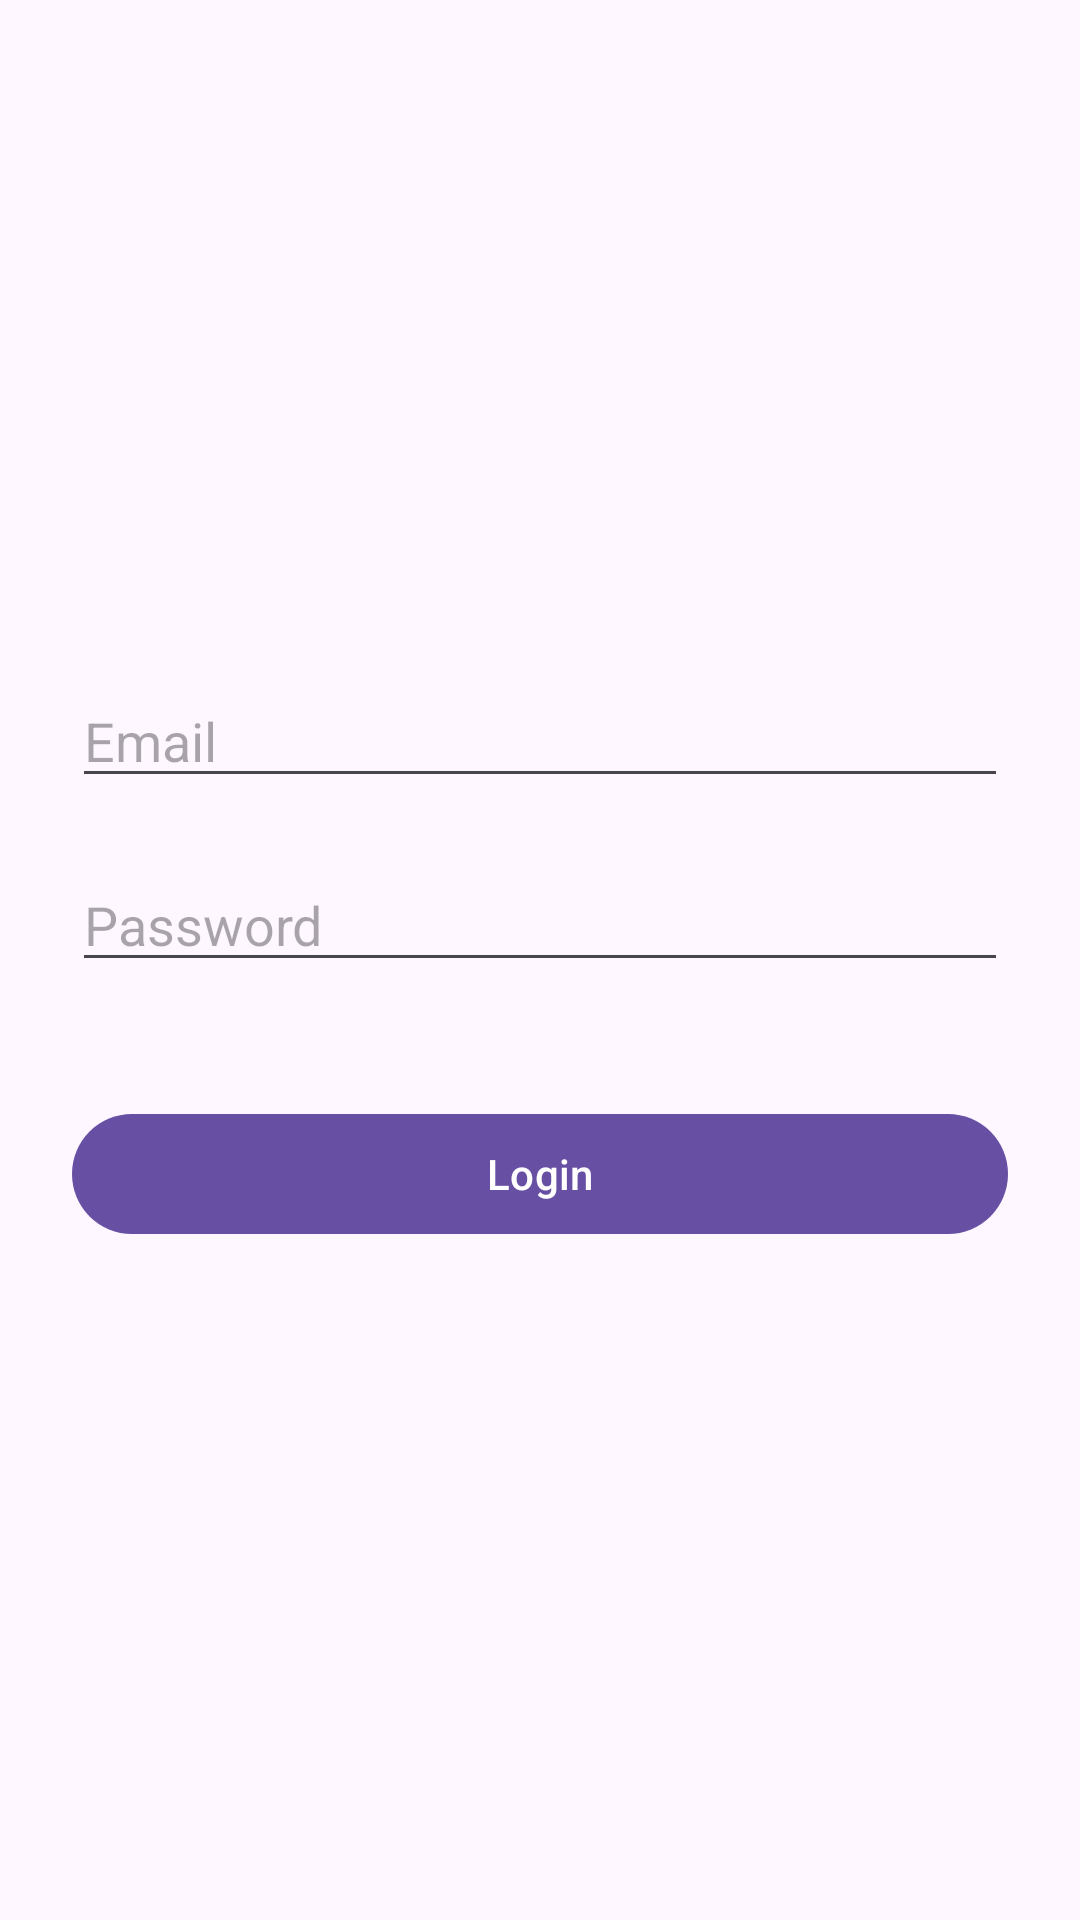

Write the Android layout XML for this screen, with the resource values it uses.
<!-- AndroidManifest.xml: application theme Theme.BookMorning -->
<!-- res/layout/activity_login.xml -->
<?xml version="1.0" encoding="utf-8"?>
<LinearLayout xmlns:android="http://schemas.android.com/apk/res/android"
    android:layout_width="match_parent"
    android:layout_height="match_parent"
    android:gravity="center"
    android:orientation="vertical"
    android:padding="24dp">


    <EditText
        android:id="@+id/edtEmail"
        android:layout_width="match_parent"
        android:layout_height="wrap_content"
        android:hint="Email" />


    <EditText
        android:id="@+id/edtPassword"
        android:layout_width="match_parent"
        android:layout_height="wrap_content"
        android:layout_marginTop="20dp"
        android:hint="Password"
        android:inputType="textPassword" />

    <com.google.android.material.button.MaterialButton
        android:id="@+id/btnLogin"
        android:layout_width="match_parent"
        android:layout_height="wrap_content"
        android:layout_marginTop="40dp"
        android:text="Login" />


</LinearLayout>
<!-- resources referenced by this layout -->
<resources>
  <style name="Theme.BookMorning" parent="Base.Theme.BookMorning" />
  <style name="Base.Theme.BookMorning" parent="Theme.Material3.DayNight.NoActionBar">
          
          
      </style>
</resources>
